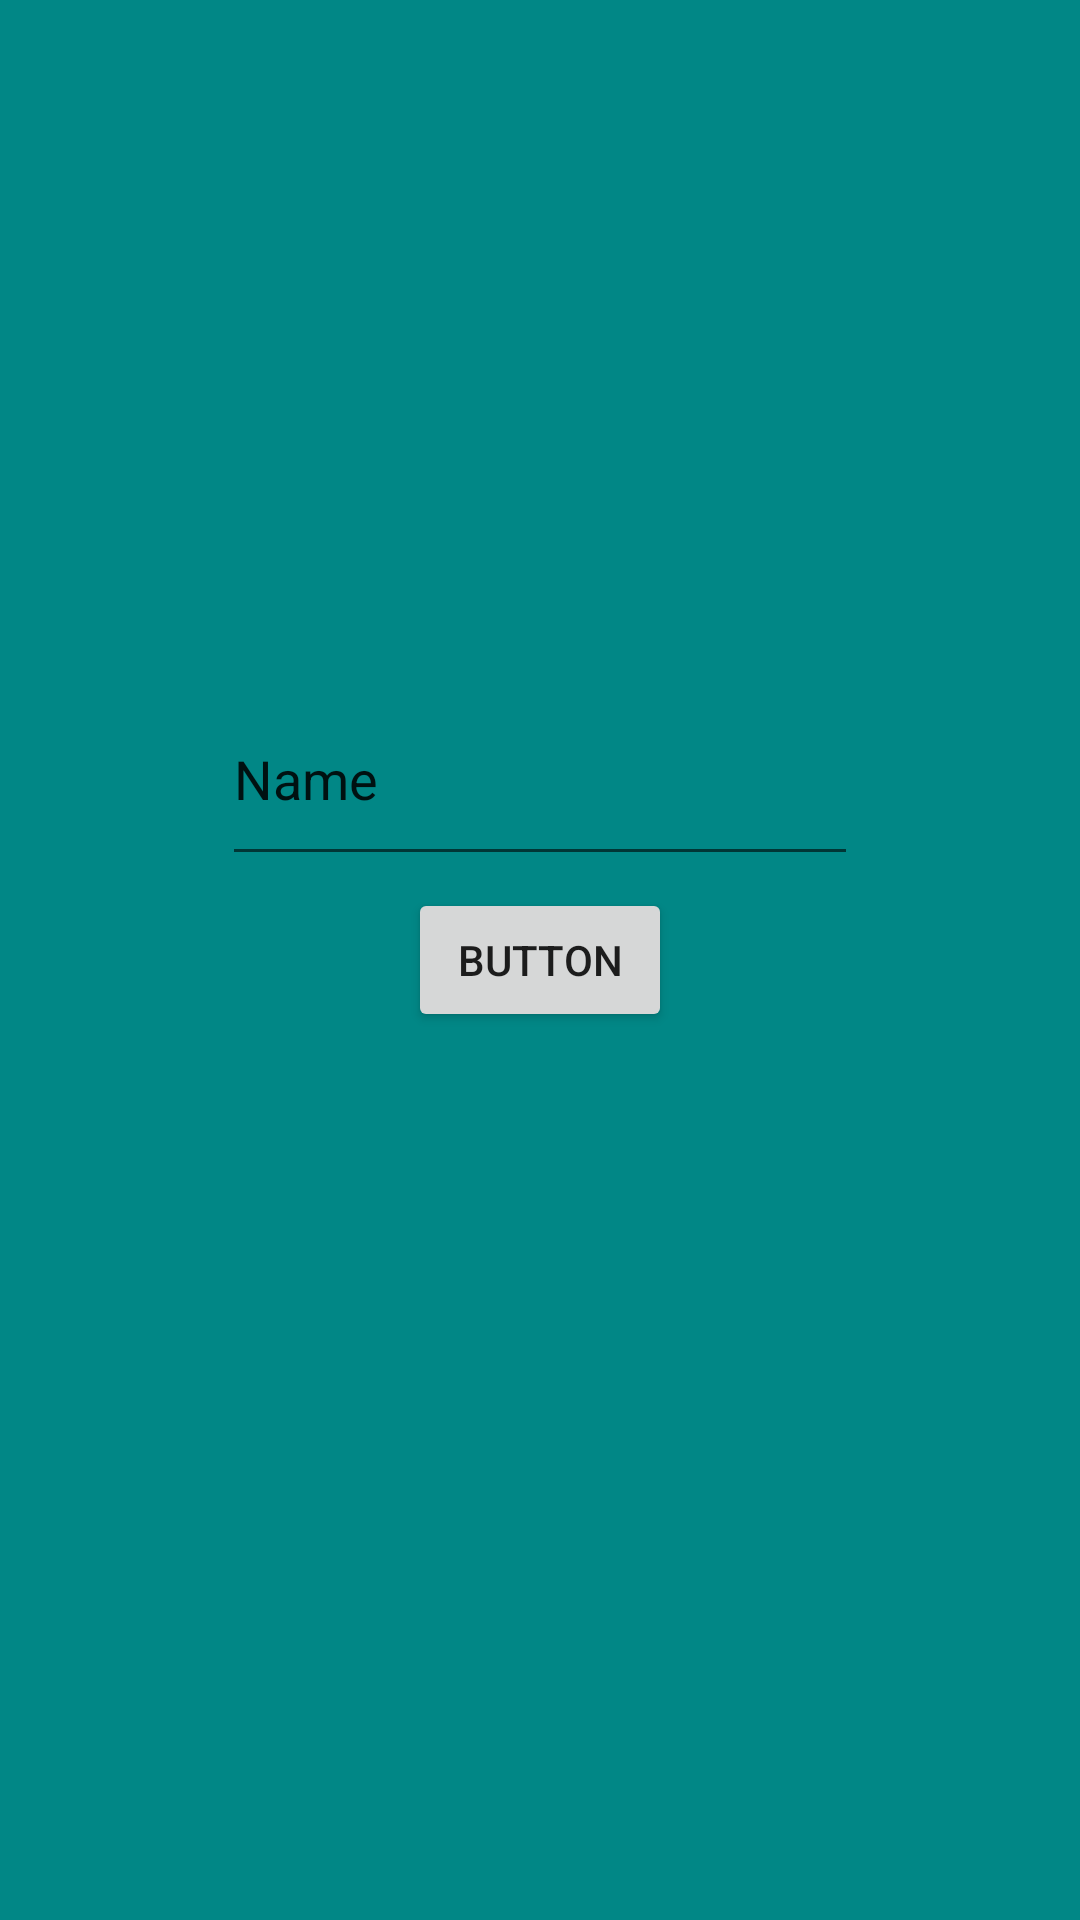

Layout XML and referenced resources for this Android screen:
<!-- AndroidManifest.xml: application theme Theme.MoePK -->
<!-- res/layout/fragment_search_tab.xml -->
<?xml version="1.0" encoding="utf-8"?>
<androidx.constraintlayout.widget.ConstraintLayout xmlns:android="http://schemas.android.com/apk/res/android"
    xmlns:app="http://schemas.android.com/apk/res-auto"
    xmlns:tools="http://schemas.android.com/tools"
    android:layout_width="match_parent"
    android:layout_height="match_parent"
    android:background="@color/teal_700"
    android:tag="frag"
    tools:context=".searchTab">


    <Button
        android:id="@+id/button2"
        android:layout_width="wrap_content"
        android:layout_height="wrap_content"
        android:text="Button"
        app:layout_constraintBottom_toBottomOf="parent"
        app:layout_constraintEnd_toEndOf="parent"
        app:layout_constraintStart_toStartOf="parent"
        app:layout_constraintTop_toTopOf="parent" />

    <EditText
        android:id="@+id/editTextTextPersonName"
        android:layout_width="212dp"
        android:layout_height="68dp"
        android:layout_marginBottom="4dp"
        android:ems="10"
        android:inputType="textPersonName"
        android:text="Name"
        app:layout_constraintBottom_toTopOf="@+id/button2"
        app:layout_constraintEnd_toEndOf="parent"
        app:layout_constraintStart_toStartOf="parent" />

</androidx.constraintlayout.widget.ConstraintLayout>
<!-- resources referenced by this layout -->
<resources>
  <color name="teal_700">#FF018786</color>
  <style name="Theme.MoePK" parent="Theme.MaterialComponents.DayNight.DarkActionBar">
          
          <item name="colorPrimary">@color/purple_500</item>
          <item name="colorPrimaryVariant">@color/purple_700</item>
          <item name="colorOnPrimary">@color/white</item>
          
          <item name="colorSecondary">@color/teal_200</item>
          <item name="colorSecondaryVariant">@color/teal_700</item>
          <item name="colorOnSecondary">@color/black</item>
          
          <item name="android:statusBarColor">?attr/colorPrimaryVariant</item>
          
      </style>
  <color name="purple_500">#FF6200EE</color>
  <color name="purple_700">#FF3700B3</color>
  <color name="white">#FFFFFFFF</color>
  <color name="teal_200">#FF03DAC5</color>
  <color name="black">#FF000000</color>
</resources>
